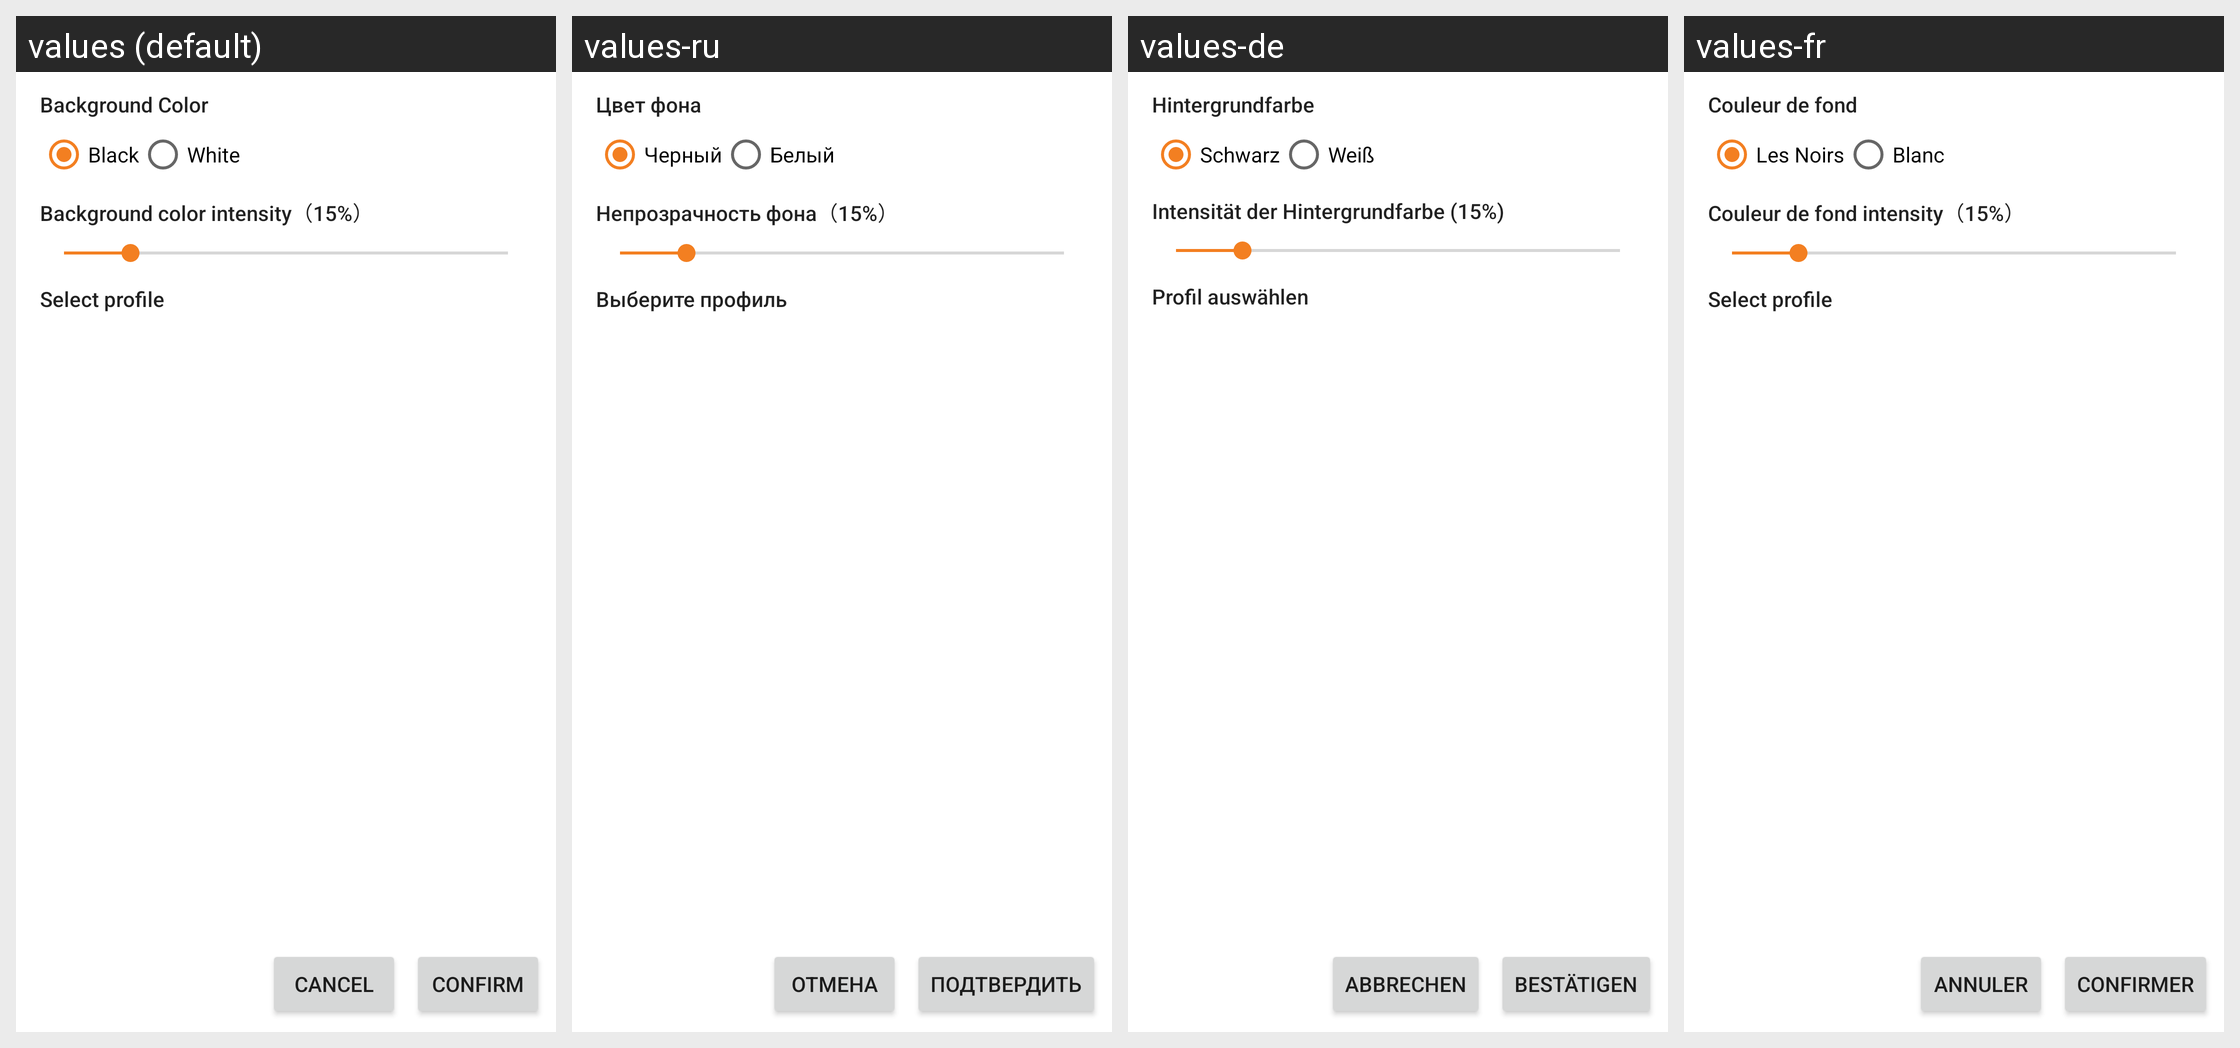

The Android screen below is rendered under several locales of the same app. Produce the string resources it draws, with the default and per-locale values.
Android screen res/layout/activity_appwidget_configure.xml rendered under 4 locales, left to right: values (default), values-ru, values-de, values-fr. Device: Nexus 5 (rendered at 1080×1920; each locale shown at half size, 540×960, under a caption strip naming it); theme SplashTheme.
Other locales in the repository, not shown: values-es, values-it.
Strings drawn on this screen, with the default value and each locale's value (text and hints the layout hard-codes appear in the picture but are not listed):

background_color
  values: Background Color
  values-ru: Цвет фона
  values-de: Hintergrundfarbe
  values-fr: Couleur de fond

black
  values: Black
  values-ru: Черный
  values-de: Schwarz
  values-fr: Les Noirs

white
  values: White
  values-ru: Белый
  values-de: Weiß
  values-fr: Blanc

background_color_intensity_15
  values: Background color intensity（15%）
  values-ru: Непрозрачность фона（15%）
  values-de: Intensität der Hintergrundfarbe (15%)
  values-fr: Couleur de fond intensity（15%）

style_1
  values: Style 1
  values-ru: Стиль 1
  values-de: Stil 1
  values-fr: Style

style_2
  values: Style 2
  values-ru: Стиль 2
  values-de: Stil 2
  values-fr: Style

style_3
  values: Style 3
  values-ru: Стиль 3
  values-de: Stil 3
  values-fr: Style

select_profile
  values: Select profile
  values-ru: Выберите профиль
  values-de: Profil auswählen
  values-fr: Select profile  [not translated; the default value is used]

confirm
  values: Confirm
  values-ru: Подтвердить
  values-de: Bestätigen
  values-fr: Confirmer

cancel
  values: Cancel
  values-ru: Отмена
  values-de: Abbrechen
  values-fr: Annuler
